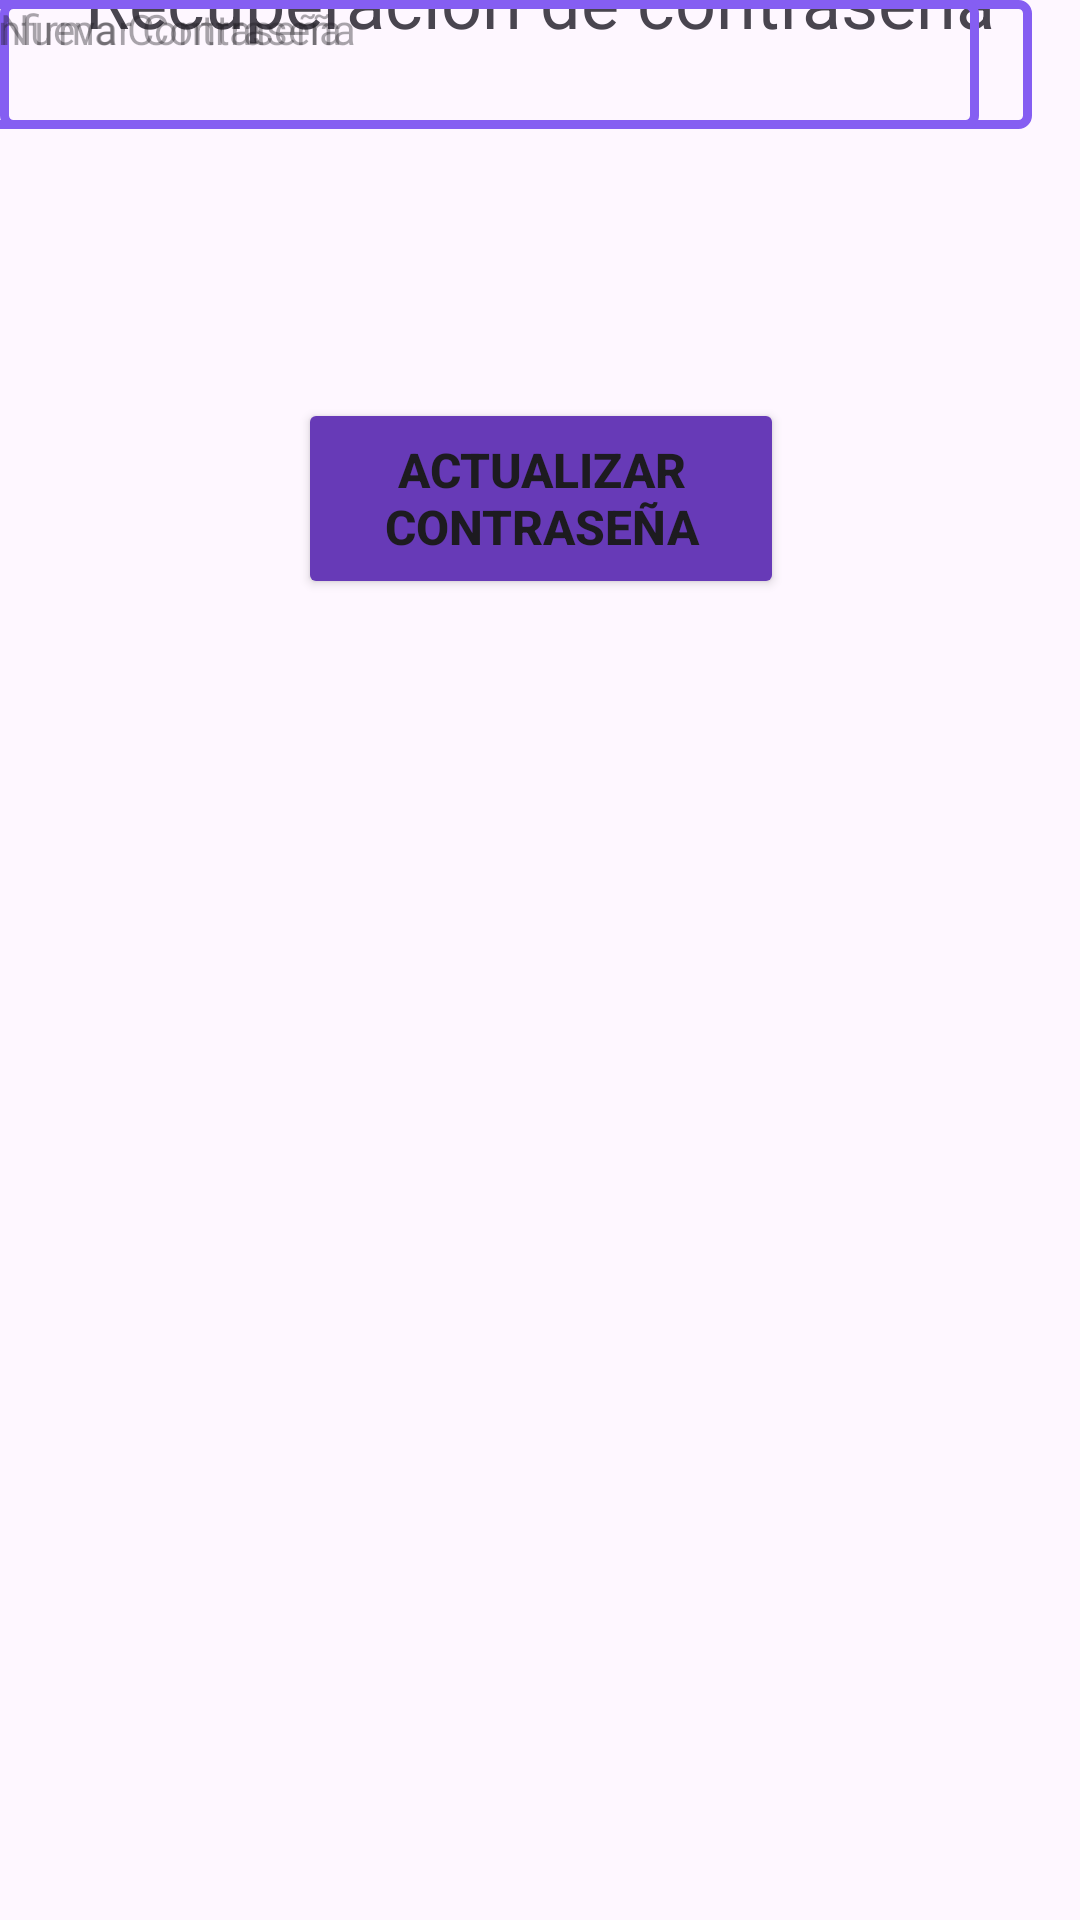

The Android layout XML behind this screen, and the referenced resources:
<!-- AndroidManifest.xml: application theme Theme.DilloSports -->
<!-- res/layout/activity_contrasena.xml -->
<?xml version="1.0" encoding="utf-8"?>
<androidx.constraintlayout.widget.ConstraintLayout xmlns:android="http://schemas.android.com/apk/res/android"
    xmlns:app="http://schemas.android.com/apk/res-auto"
    xmlns:tools="http://schemas.android.com/tools"
    android:id="@+id/main"
    android:layout_width="match_parent"
    android:layout_height="match_parent"
    tools:context=".ActivityRecuContrasena">

    <TextView
        android:id="@+id/textView4"
        android:layout_width="wrap_content"
        android:layout_height="wrap_content"
        android:text="Recuperacion de contraseña"
        android:textSize="24sp"
        app:layout_constraintBottom_toTopOf="@+id/constraintLayout6"
        app:layout_constraintEnd_toEndOf="parent"
        app:layout_constraintStart_toStartOf="parent"
        app:layout_constraintTop_toTopOf="parent" />

    <androidx.constraintlayout.widget.ConstraintLayout
        android:id="@+id/constraintLayout6"
        android:layout_width="344dp"
        android:layout_height="43dp"
        android:background="@drawable/edittext_style1"
        tools:layout_editor_absoluteX="34dp"
        tools:layout_editor_absoluteY="250dp">

        <TextView
            android:id="@+id/textView5"
            android:layout_width="315dp"
            android:layout_height="32dp"
            android:background="@android:color/transparent"
            android:hint="Nueva Contraseña"
            tools:layout_editor_absoluteX="9dp"
            tools:layout_editor_absoluteY="5dp" />
    </androidx.constraintlayout.widget.ConstraintLayout>

    <androidx.constraintlayout.widget.ConstraintLayout
        android:id="@+id/constraintLayout5"
        android:layout_width="344dp"
        android:layout_height="43dp"
        android:layout_marginStart="33dp"
        android:layout_marginEnd="34dp"
        android:background="@drawable/edittext_style1"
        app:layout_constraintEnd_toEndOf="parent"
        app:layout_constraintHorizontal_bias="1.0"
        app:layout_constraintStart_toStartOf="parent"
        tools:layout_editor_absoluteY="326dp">

        <TextView
            android:id="@+id/textView5"
            android:layout_width="315dp"
            android:layout_height="32dp"
            android:background="@android:color/transparent"
            android:hint="Confirmar Contraseña"
            tools:layout_editor_absoluteX="9dp"
            tools:layout_editor_absoluteY="5dp" />
    </androidx.constraintlayout.widget.ConstraintLayout>

    <Button
        android:id="@+id/btnActualizar"
        android:layout_width="162dp"
        android:layout_height="67dp"
        android:backgroundTint="#673AB7"
        android:text="Actualizar Contraseña"
        android:textSize="16sp"
        android:textStyle="bold"
        app:layout_constraintBottom_toBottomOf="parent"
        app:layout_constraintEnd_toEndOf="parent"
        app:layout_constraintHorizontal_bias="0.502"
        app:layout_constraintStart_toStartOf="parent"
        app:layout_constraintTop_toBottomOf="@+id/constraintLayout5"
        app:layout_constraintVertical_bias="0.169" />

</androidx.constraintlayout.widget.ConstraintLayout>
<!-- resources referenced by this layout -->
<resources>
  <!-- drawable edittext_style1 (drawable) -->
  <?xml version="1.0" encoding="utf-8"?>
  <selector xmlns:android="http://schemas.android.com/apk/res/android">
      <item>
          <shape>
              <stroke android:width="3dp" android:color="#855EF2"/>
              <corners android:radius="3dp"></corners>
          </shape>
      </item>
  </selector>
  <style name="Theme.DilloSports" parent="Base.Theme.DilloSports" />
  <style name="Base.Theme.DilloSports" parent="Theme.Material3.DayNight.NoActionBar">
          
          
      </style>
</resources>
